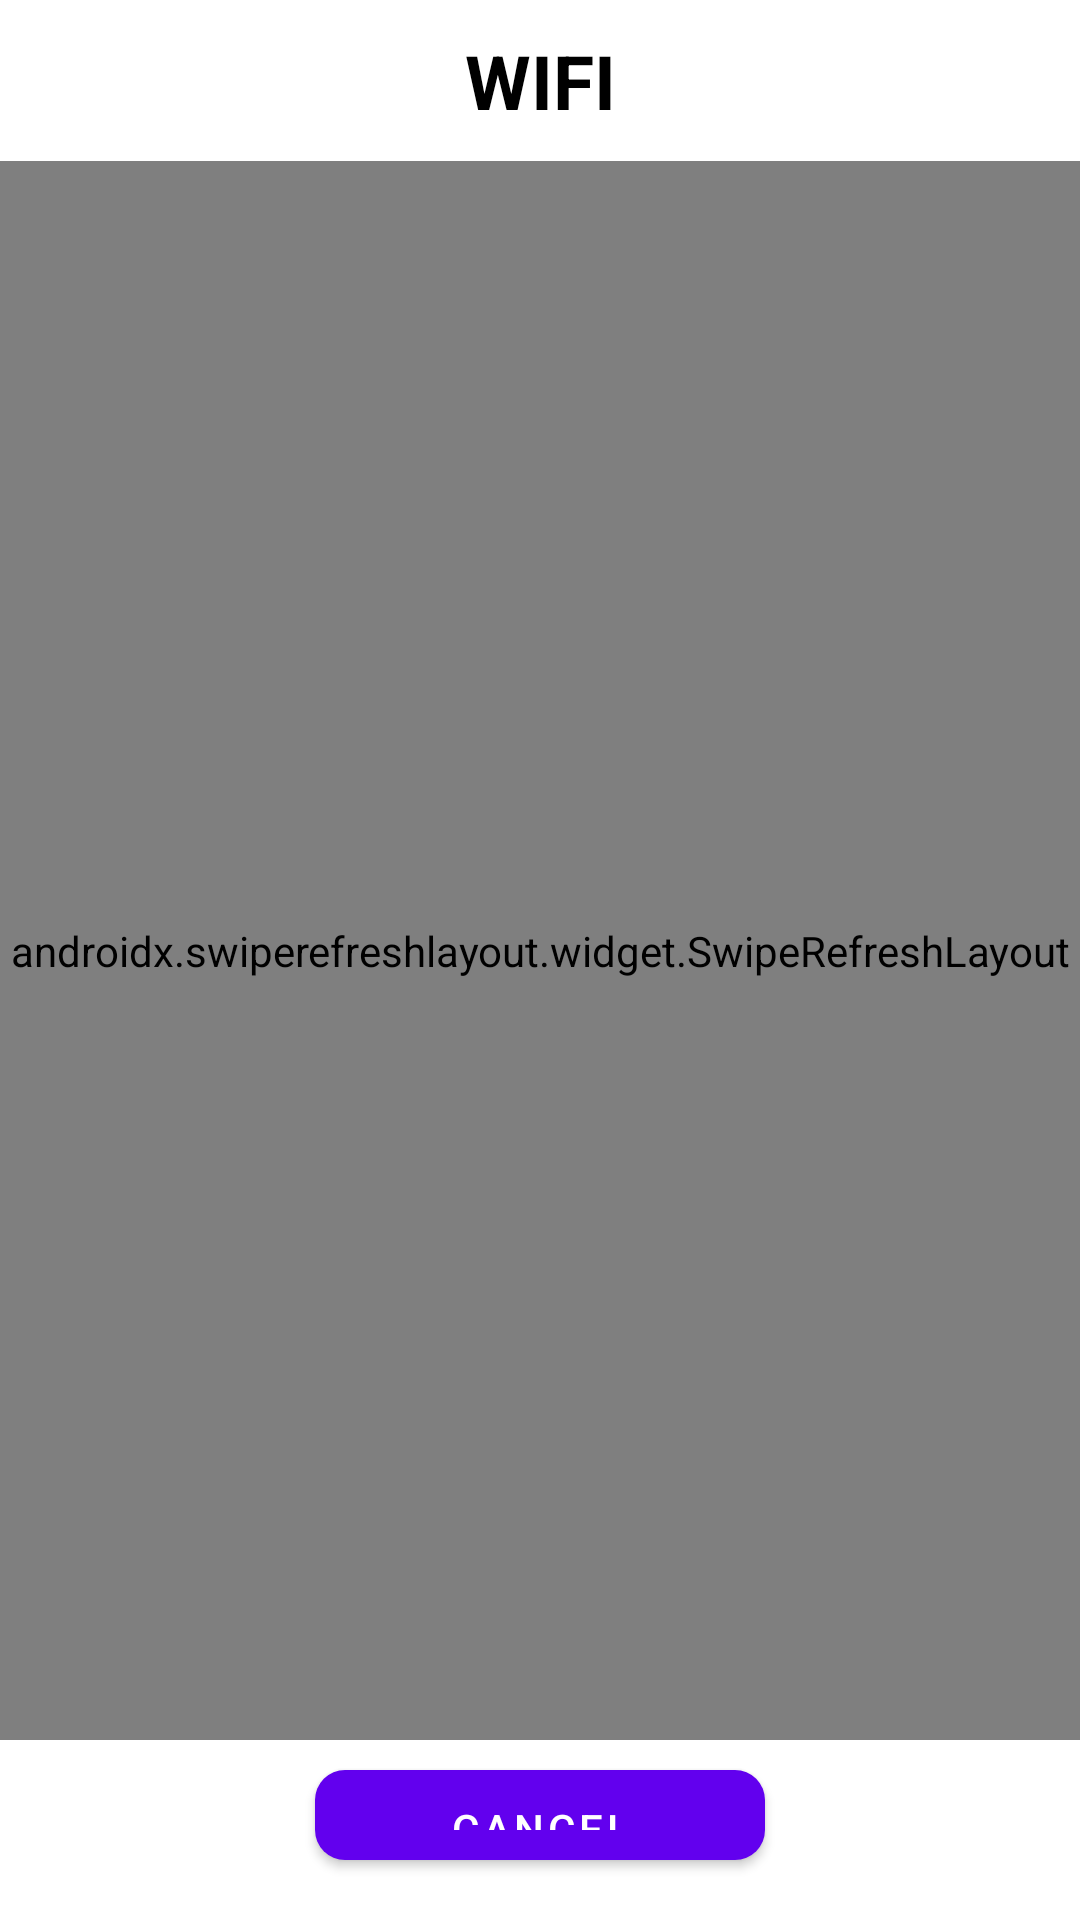

Reconstruct the res/layout file that produces this screen, plus the resources it refers to.
<!-- AndroidManifest.xml: application theme Theme.EspCoffig -->
<!-- res/layout/activity_pop_up_scan_wifi.xml -->
<?xml version="1.0" encoding="utf-8"?>
<RelativeLayout xmlns:android="http://schemas.android.com/apk/res/android"
    xmlns:app="http://schemas.android.com/apk/res-auto"
    xmlns:tools="http://schemas.android.com/tools"
    android:layout_width="match_parent"
    android:layout_height="match_parent"
    android:background="@drawable/background_popup"
    tools:context=".PopUpScanWifi">

    <TextView
        android:id="@+id/text"
        android:layout_width="match_parent"
        android:layout_height="wrap_content"
        android:layout_margin="5dp"
        android:gravity="center"
        android:padding="5dp"
        android:text="WIFI"
        android:textColor="#000000"
        android:textSize="25dp"
        android:textStyle="bold" />

    <ProgressBar
        android:id="@+id/progressBar"
        android:layout_width="50dp"
        android:layout_height="50dp"
        android:layout_centerInParent="true"
        android:layout_gravity="center"
        android:background="@android:color/transparent" />

    <androidx.swiperefreshlayout.widget.SwipeRefreshLayout
        android:id="@+id/swiperefreshlayout"
        android:layout_width="match_parent"
        android:layout_height="match_parent"
        android:layout_above="@+id/btn_popup_cancel_scan"
        android:layout_below="@+id/text">

        <ListView
            android:id="@+id/listview"
            android:layout_width="match_parent"
            android:layout_height="wrap_content" />
    </androidx.swiperefreshlayout.widget.SwipeRefreshLayout>

    <Button
        android:id="@+id/btn_popup_cancel_scan"
        android:layout_width="150dp"
        android:layout_height="30dp"
        android:layout_alignParentBottom="true"
        android:layout_centerHorizontal="true"
        android:layout_marginTop="10dp"
        android:layout_marginBottom="20dp"
        android:background="@drawable/background_button"
        android:text="CANCEL" />
</RelativeLayout>
<!-- resources referenced by this layout -->
<resources>
  <!-- drawable background_button (drawable) -->
  <?xml version="1.0" encoding="utf-8"?>
  <ripple xmlns:android="http://schemas.android.com/apk/res/android"
      android:color="#88C3C3C3"> 
      
      <item>
          <shape android:shape="rectangle">
              <corners android:radius="10sp" />
              <solid android:color="@color/button"/>
          </shape>
      </item>
      <item android:id="@android:id/mask">
          <shape android:shape="rectangle">
              <solid android:color="?android:colorAccent" />
              <corners android:radius="10sp" />
          </shape>
      </item>
  </ripple>
  <style name="Theme.EspCoffig" parent="Theme.MaterialComponents.DayNight.DarkActionBar">
          
          <item name="colorPrimary">@color/purple_500</item>
          <item name="colorPrimaryVariant">@color/purple_700</item>
          <item name="colorOnPrimary">@color/white</item>
          
          <item name="colorSecondary">@color/teal_200</item>
          <item name="colorSecondaryVariant">@color/teal_700</item>
          <item name="colorOnSecondary">@color/black</item>
          
          <item name="android:statusBarColor" tools:targetApi="l">?attr/colorPrimaryVariant</item>
          
      </style>
  <color name="button">#FF9800</color>
  <color name="purple_500">#FF6200EE</color>
  <color name="purple_700">#FF3700B3</color>
  <color name="white">#FFFFFFFF</color>
  <color name="teal_200">#FF03DAC5</color>
  <color name="teal_700">#FF018786</color>
  <color name="black">#FF000000</color>
</resources>
